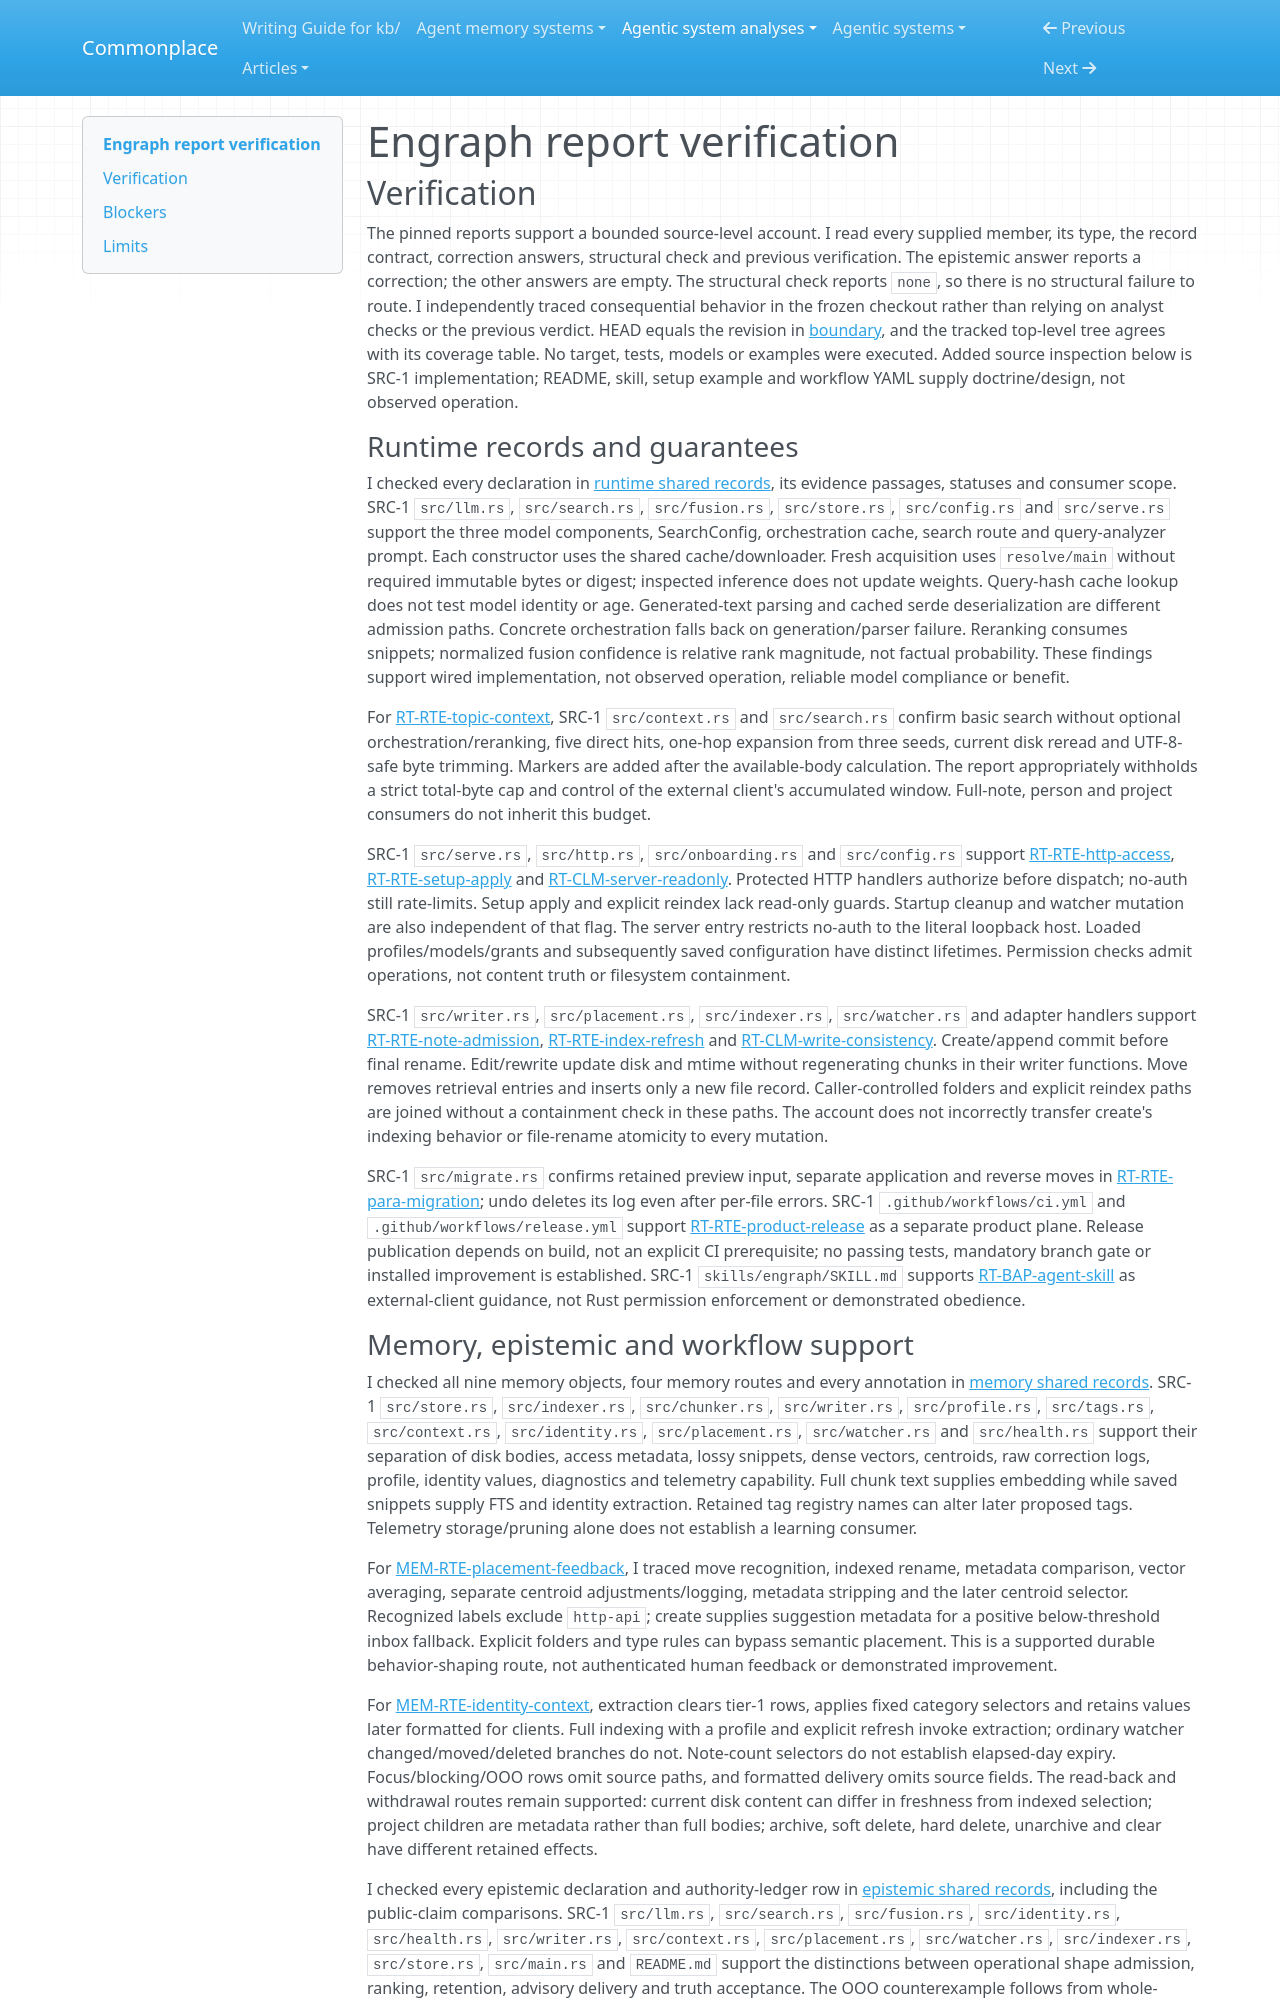

repository: zby/commonplace · page: agentic-system-analyses/retained/devwhodevs--engraph/report-verification/index.html · generator: mkdocs

---
type: agentic-system-analyses/types/agentic-system-verification.md
description: "Independent report verification of Engraph's vault service, retained state, epistemic routes and create workflow at the frozen commit."
run-id: AAS-2026-10-14-engraph-0cd4f00695b0-01
reviewed-boundary: f9a95bc96accc792c02ee384d9e6bf768a88c8c8
---

# Engraph report verification

## Verification

The pinned reports support a bounded source-level account. I read every supplied member, its type, the record contract, correction answers, structural check and previous verification. The epistemic answer reports a correction; the other answers are empty. The structural check reports `none`, so there is no structural failure to route. I independently traced consequential behavior in the frozen checkout rather than relying on analyst checks or the previous verdict. HEAD equals the revision in [boundary](boundary.md#source-register), and the tracked top-level tree agrees with its coverage table. No target, tests, models or examples were executed. Added source inspection below is SRC-1 implementation; README, skill, setup example and workflow YAML supply doctrine/design, not observed operation.

### Runtime records and guarantees

I checked every declaration in [runtime shared records](runtime.md#shared-records), its evidence passages, statuses and consumer scope. SRC-1 `src/llm.rs`, `src/search.rs`, `src/fusion.rs`, `src/store.rs`, `src/config.rs` and `src/serve.rs` support the three model components, SearchConfig, orchestration cache, search route and query-analyzer prompt. Each constructor uses the shared cache/downloader. Fresh acquisition uses `resolve/main` without required immutable bytes or digest; inspected inference does not update weights. Query-hash cache lookup does not test model identity or age. Generated-text parsing and cached serde deserialization are different admission paths. Concrete orchestration falls back on generation/parser failure. Reranking consumes snippets; normalized fusion confidence is relative rank magnitude, not factual probability. These findings support wired implementation, not observed operation, reliable model compliance or benefit.

For [RT-RTE-topic-context](runtime.md#rt-rte-topic-context), SRC-1 `src/context.rs` and `src/search.rs` confirm basic search without optional orchestration/reranking, five direct hits, one-hop expansion from three seeds, current disk reread and UTF-8-safe byte trimming. Markers are added after the available-body calculation. The report appropriately withholds a strict total-byte cap and control of the external client's accumulated window. Full-note, person and project consumers do not inherit this budget.

SRC-1 `src/serve.rs`, `src/http.rs`, `src/onboarding.rs` and `src/config.rs` support [RT-RTE-http-access](runtime.md#rt-rte-http-access), [RT-RTE-setup-apply](runtime.md#rt-rte-setup-apply) and [RT-CLM-server-readonly](runtime.md#rt-clm-server-readonly). Protected HTTP handlers authorize before dispatch; no-auth still rate-limits. Setup apply and explicit reindex lack read-only guards. Startup cleanup and watcher mutation are also independent of that flag. The server entry restricts no-auth to the literal loopback host. Loaded profiles/models/grants and subsequently saved configuration have distinct lifetimes. Permission checks admit operations, not content truth or filesystem containment.

SRC-1 `src/writer.rs`, `src/placement.rs`, `src/indexer.rs`, `src/watcher.rs` and adapter handlers support [RT-RTE-note-admission](runtime.md#rt-rte-note-admission), [RT-RTE-index-refresh](runtime.md#rt-rte-index-refresh) and [RT-CLM-write-consistency](runtime.md#rt-clm-write-consistency). Create/append commit before final rename. Edit/rewrite update disk and mtime without regenerating chunks in their writer functions. Move removes retrieval entries and inserts only a new file record. Caller-controlled folders and explicit reindex paths are joined without a containment check in these paths. The account does not incorrectly transfer create's indexing behavior or file-rename atomicity to every mutation.

SRC-1 `src/migrate.rs` confirms retained preview input, separate application and reverse moves in [RT-RTE-para-migration](runtime.md#rt-rte-para-migration); undo deletes its log even after per-file errors. SRC-1 `.github/workflows/ci.yml` and `.github/workflows/release.yml` support [RT-RTE-product-release](runtime.md#rt-rte-product-release) as a separate product plane. Release publication depends on build, not an explicit CI prerequisite; no passing tests, mandatory branch gate or installed improvement is established. SRC-1 `skills/engraph/SKILL.md` supports [RT-BAP-agent-skill](runtime.md#rt-bap-agent-skill) as external-client guidance, not Rust permission enforcement or demonstrated obedience.
